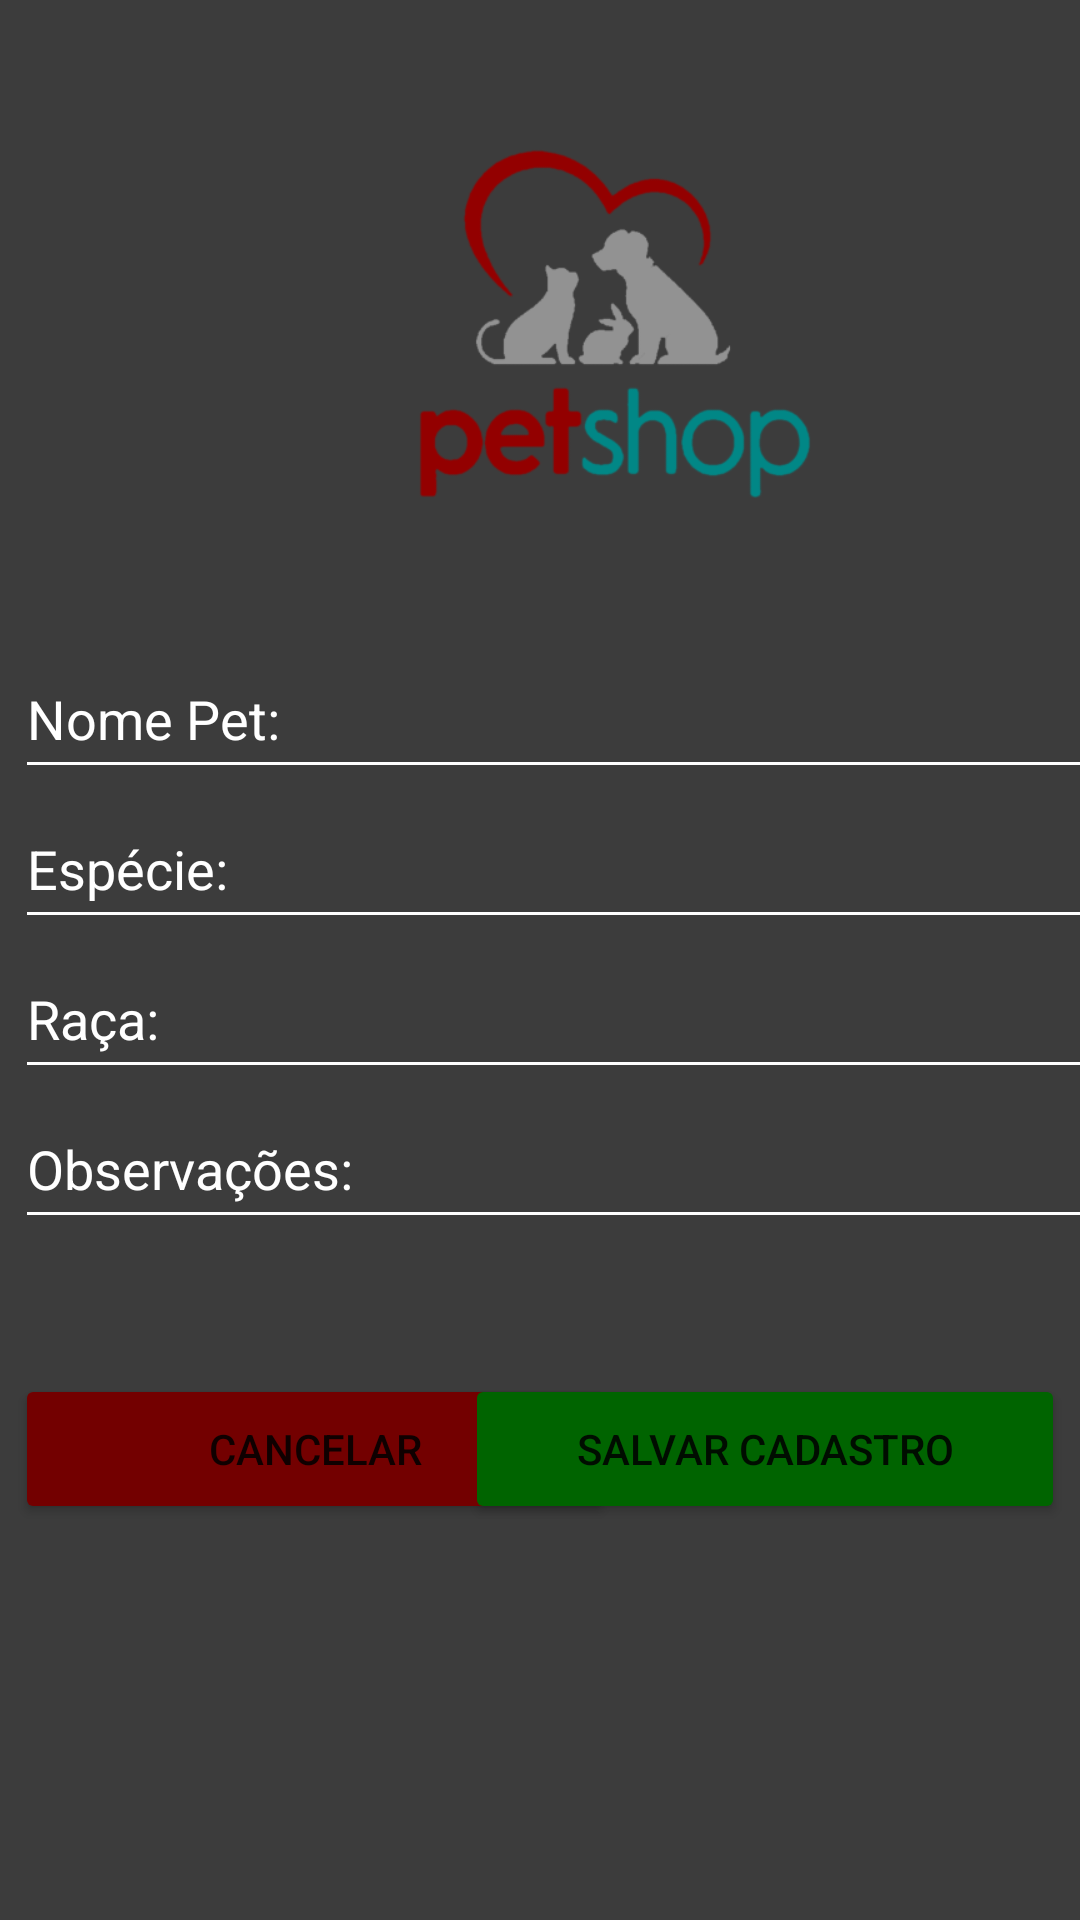

Write the Android layout XML for this screen, with the resource values it uses.
<!-- AndroidManifest.xml: application theme Theme.PetShop -->
<!-- res/layout/telacadastropet.xml -->
<?xml version="1.0" encoding="utf-8"?>
<androidx.constraintlayout.widget.ConstraintLayout xmlns:android="http://schemas.android.com/apk/res/android"
    xmlns:app="http://schemas.android.com/apk/res-auto"
    xmlns:tools="http://schemas.android.com/tools"
    android:layout_width="match_parent"
    android:layout_height="match_parent"
    android:background="#3C3C3C"
    android:backgroundTintMode="add"
    tools:context=".activity.telacadastropet">

    <ImageView

        android:id="@+id/logoImgPetShop"
        android:layout_width="400dp"
        android:layout_height="200dp"
        android:layout_marginStart="5dp"
        android:layout_marginTop="8dp"
        android:layout_marginEnd="5dp"
        android:contentDescription="@string/img_pet_cadpet"
        android:textColor="#ffffff"
        android:textColorHint="#ffffff"
        app:layout_constraintEnd_toEndOf="parent"
        app:layout_constraintHorizontal_bias="0.0"
        app:layout_constraintStart_toStartOf="parent"
        app:layout_constraintTop_toTopOf="parent"
        app:srcCompat="@mipmap/ic_channel_foreground" />

    <EditText
        android:id="@+id/TextNomePetCad"
        android:layout_width="400dp"
        android:layout_height="50dp"
        android:layout_marginStart="5dp"
        android:layout_marginTop="5dp"
        android:layout_marginEnd="5dp"
        android:backgroundTint="@color/white"
        android:ems="10"
        android:hint="@string/text_nomepet_cadpet"
        android:importantForAutofill="no"
        android:inputType="textPersonName"
        android:textColor="#ffffff"
        android:textColorHint="#ffffff"
        app:layout_constraintEnd_toEndOf="parent"
        app:layout_constraintHorizontal_bias="0.0"
        app:layout_constraintStart_toStartOf="parent"
        app:layout_constraintTop_toBottomOf="@+id/logoImgPetShop" />

    <EditText
        android:id="@+id/TextEspeciePetCad"
        android:layout_width="400dp"
        android:layout_height="50dp"
        android:layout_marginStart="5dp"
        android:layout_marginEnd="5dp"
        android:backgroundTint="@color/white"
        android:ems="10"
        android:hint="@string/text_especiepet_cadpet"
        android:importantForAutofill="no"
        android:inputType="textPersonName"
        android:textColor="#ffffff"
        android:textColorHint="#ffffff"
        app:layout_constraintEnd_toEndOf="parent"
        app:layout_constraintHorizontal_bias="0.0"
        app:layout_constraintStart_toStartOf="parent"
        app:layout_constraintTop_toBottomOf="@+id/TextNomePetCad" />

    <EditText
        android:id="@+id/TextRacaPetCad"
        android:layout_width="400dp"
        android:layout_height="50dp"
        android:layout_marginStart="5dp"
        android:layout_marginEnd="5dp"
        android:backgroundTint="#FFFFFF"
        android:ems="10"
        android:foregroundTint="#FFFFFF"
        android:hint="@string/text_racapet_cadpet"
        android:importantForAutofill="no"
        android:inputType="textPersonName"
        android:textColor="#ffffff"
        android:textColorHint="#ffffff"
        app:layout_constraintEnd_toEndOf="parent"
        app:layout_constraintHorizontal_bias="0.0"
        app:layout_constraintStart_toStartOf="parent"
        app:layout_constraintTop_toBottomOf="@+id/TextEspeciePetCad" />

    <EditText
        android:id="@+id/TextObsPetCad"
        android:layout_width="400dp"
        android:layout_height="50dp"
        android:layout_marginStart="5dp"
        android:layout_marginEnd="5dp"
        android:backgroundTint="@color/white"
        android:ems="10"
        android:hint="@string/text_observacoes_cadpet"
        android:importantForAutofill="no"
        android:inputType="textPersonName"
        android:textColor="#ffffff"
        android:textColorHint="#ffffff"
        app:layout_constraintEnd_toEndOf="parent"
        app:layout_constraintHorizontal_bias="0.0"
        app:layout_constraintStart_toStartOf="parent"
        app:layout_constraintTop_toBottomOf="@+id/TextRacaPetCad" />

    <Button
        android:id="@+id/btCancelarPetCad"
        android:layout_width="200dp"
        android:layout_height="50dp"
        android:layout_marginStart="5dp"
        android:layout_marginTop="45dp"
        android:backgroundTint="#730000"
        android:onClick="bt_finish_telacadastropet"
        android:text="@string/bt_cancelarcadastro_cadpet"
        app:layout_constraintStart_toStartOf="parent"
        app:layout_constraintTop_toBottomOf="@+id/TextObsPetCad" />

    <Button
        android:id="@+id/btSalvarPetCad"
        android:layout_width="200dp"
        android:layout_height="50dp"
        android:layout_marginTop="45dp"
        android:layout_marginEnd="5dp"
        android:backgroundTint="#006400"
        android:onClick="bt_slvcadastro_telacadastropet_to_telacadastroservicos"
        android:text="@string/bt_salvarcadastro_cadpet"
        app:layout_constraintEnd_toEndOf="parent"
        app:layout_constraintTop_toBottomOf="@+id/TextObsPetCad"
        tools:ignore="UsingOnClickInXml" />

</androidx.constraintlayout.widget.ConstraintLayout>
<!-- resources referenced by this layout -->
<resources>
  <color name="white">#FFFFFFFF</color>
  <!-- mipmap ic_channel_foreground: png bitmap (mipmap-xhdpi, 22196 bytes) -->
  <string name="bt_cancelarcadastro_cadpet">cancelar</string>
  <string name="bt_salvarcadastro_cadpet">Salvar cadastro</string>
  <string name="img_pet_cadpet">IMG</string>
  <string name="text_especiepet_cadpet">Espécie:</string>
  <string name="text_nomepet_cadpet">Nome Pet:</string>
  <string name="text_observacoes_cadpet">Observações:</string>
  <string name="text_racapet_cadpet">Raça:</string>
  <style name="Theme.PetShop" parent="Theme.MaterialComponents.DayNight.DarkActionBar">
          
          <item name="colorPrimary">@color/purple_500</item>
          <item name="colorPrimaryVariant">@color/purple_700</item>
          <item name="colorOnPrimary">@color/white</item>
          
          <item name="colorSecondary">@color/teal_200</item>
          <item name="colorSecondaryVariant">@color/teal_700</item>
          <item name="colorOnSecondary">@color/black</item>
          
          <item name="android:statusBarColor" tools:targetApi="l">?attr/colorPrimaryVariant</item>
          
      </style>
  <color name="purple_500">#FF6200EE</color>
  <color name="purple_700">#000000</color>
  <color name="teal_200">#FF03DAC5</color>
  <color name="teal_700">#FF018786</color>
  <color name="black">#FF000000</color>
</resources>
